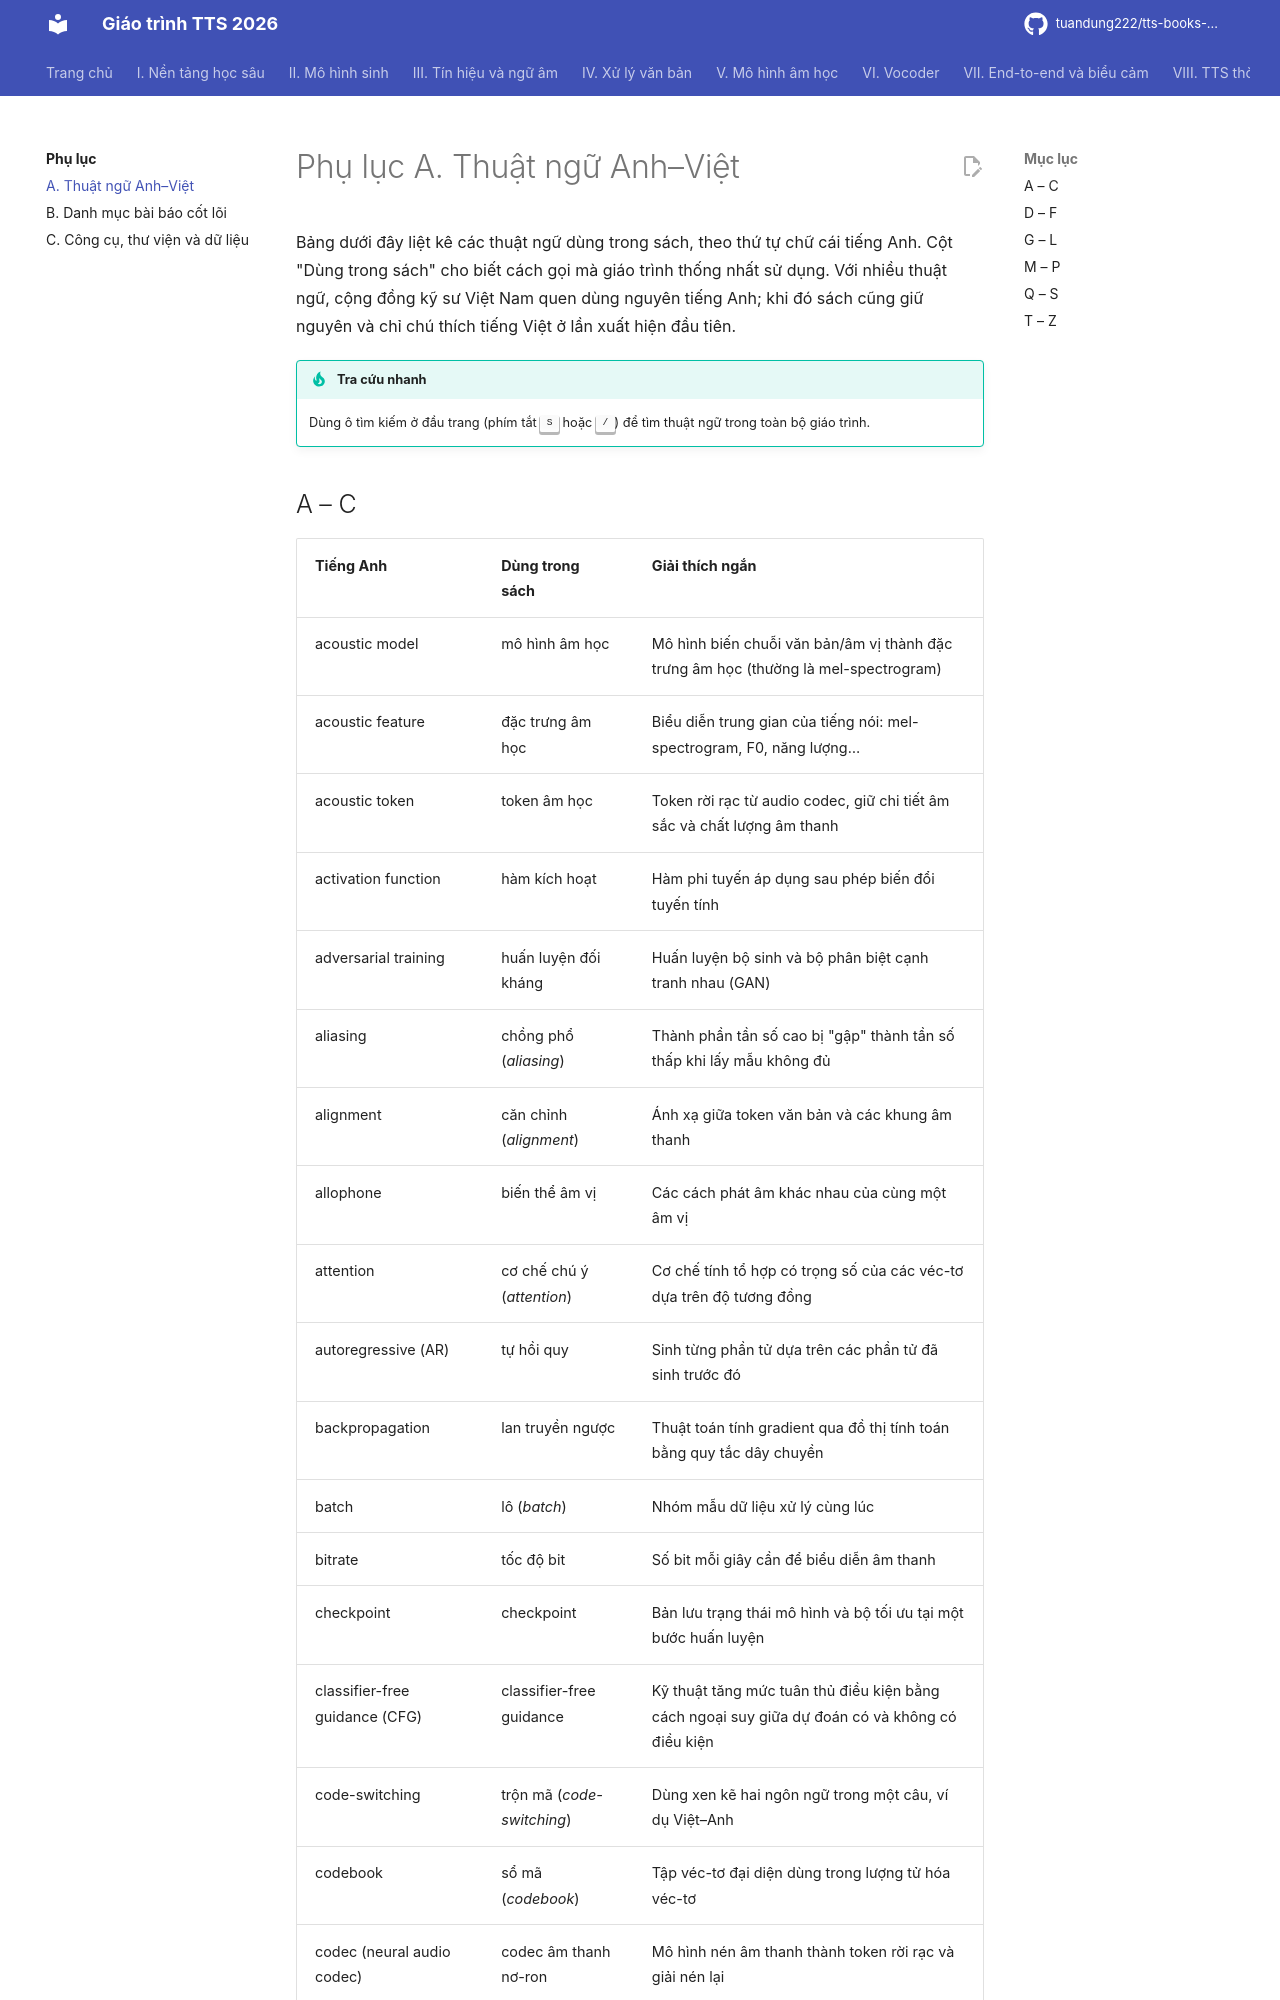

repository: tuandung222/tts-books-2026 · page: phu-luc/a-thuat-ngu/index.html · generator: mkdocs

# Phụ lục A. Thuật ngữ Anh–Việt

Bảng dưới đây liệt kê các thuật ngữ dùng trong sách, theo thứ tự chữ cái tiếng Anh. Cột "Dùng trong sách" cho biết cách gọi mà giáo trình thống nhất sử dụng. Với nhiều thuật ngữ, cộng đồng kỹ sư Việt Nam quen dùng nguyên tiếng Anh; khi đó sách cũng giữ nguyên và chỉ chú thích tiếng Việt ở lần xuất hiện đầu tiên.

!!! tip "Tra cứu nhanh"
    Dùng ô tìm kiếm ở đầu trang (phím tắt ++s++ hoặc ++slash++) để tìm thuật ngữ trong toàn bộ giáo trình.
